Run: headless pygame with SDL's dummy video driver; simulated clock (each Clock.tick advances the game by its frame time, no real sleeping); random seed 0; keys injected as events and as key.get_pressed() state; mouse plan: one left click at the window centre at the start of phase 2, then a move to the lower-right quarter at the start of phase 3.
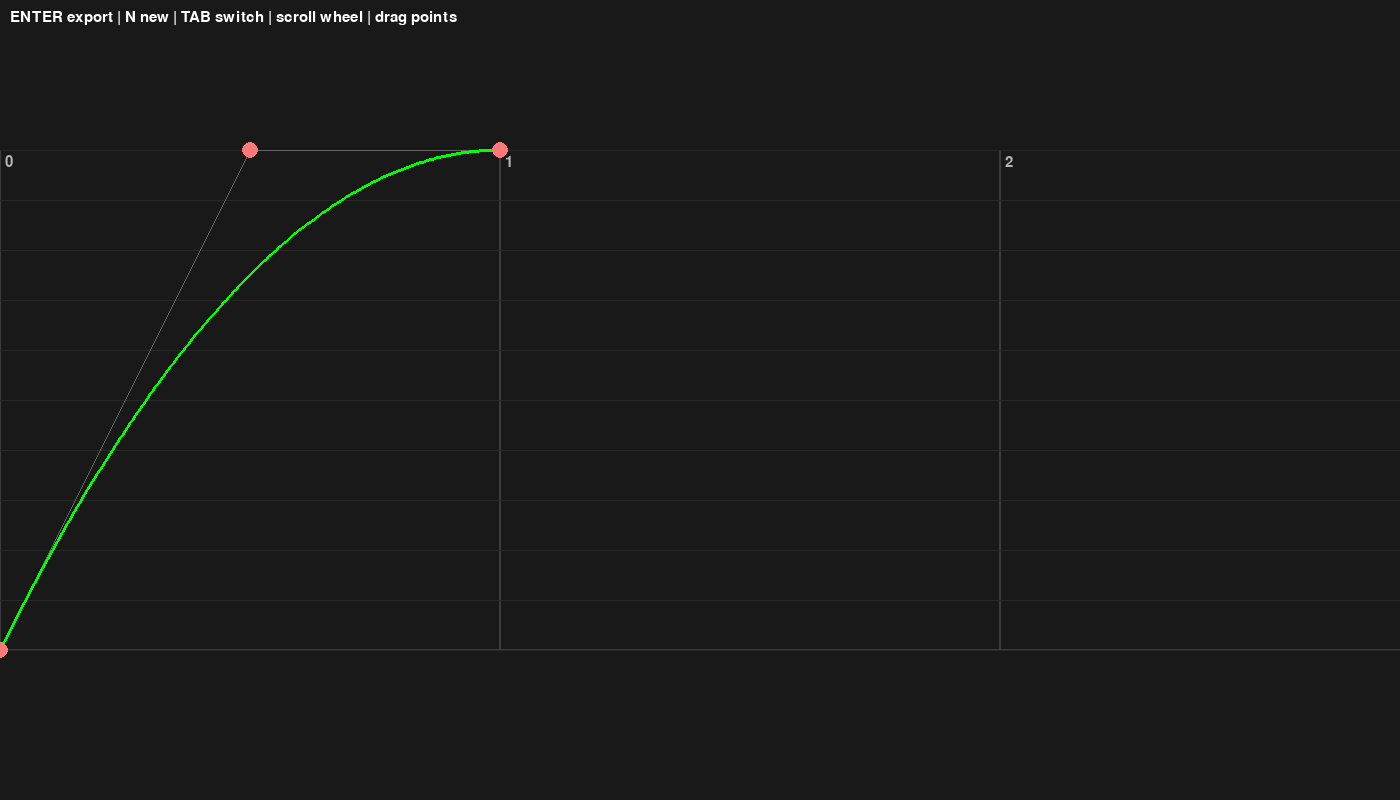
Frame 1 of 4 · flips 1–60 · no input
Frame 2 of 4 · flips 61–180 · clicked the window centre · tapped SPACE, RETURN · held RIGHT (→), D · screen unchanged from frame 1, image omitted
Frame 3 of 4 · flips 181–300 · moved the mouse to the lower-right quarter · held DOWN (↓), S · screen unchanged from frame 2, image omitted
Frame 4 of 4 · flips 301–420 · held LEFT (←), A, UP (↑), W · screen unchanged from frame 3, image omitted

The pygame program that drew these frames:

import pygame
import math

pygame.init()

# ==================================================
# CONFIG
# ==================================================

WIDTH = 1400
HEIGHT = 800

screen = pygame.display.set_mode((WIDTH, HEIGHT))
pygame.display.set_caption("Bezier Timeline Editor")

clock = pygame.time.Clock()
font = pygame.font.SysFont(None, 22)

GRID_SIZE = 500

CURVE_HEIGHT = 500
CURVE_TOP = (HEIGHT - CURVE_HEIGHT) // 2
CURVE_BOTTOM = CURVE_TOP + CURVE_HEIGHT

POINT_RADIUS = 8

SNAP_RANGE = 0.08

# ==================================================
# DATA
# ==================================================

segments = [
    [
        {"x": 0.0, "y": 0.0},
        {"x": 0.5, "y": 1.0},
        {"x": 1.0, "y": 1.0},
    ]
]

selected_segment = 0
selected_point = None
dragging_point = None

scroll_x = 0

# ==================================================
# EXPORT (NEW)
# ==================================================

def export_curve():
    out = []

    for seg in segments:
        s = []
        for p in seg:
            s.append({"x": round(p["x"], 4), "y": round(p["y"], 4)})
        out.append(s)

    print("\nCURVE EXPORT:\n")
    print(",".join(str(s) for s in out))
    print("\n")

# ==================================================
# BEZIER
# ==================================================

def bezier_point(points, t):
    pts = [(p["x"], p["y"]) for p in points]

    while len(pts) > 1:
        nxt = []
        for i in range(len(pts) - 1):
            x = pts[i][0] * (1 - t) + pts[i + 1][0] * t
            y = pts[i][1] * (1 - t) + pts[i + 1][1] * t
            nxt.append((x, y))
        pts = nxt

    return pts[0]

# ==================================================
# COORDS
# ==================================================

def curve_to_screen(x, y):
    sx = x * GRID_SIZE - scroll_x
    sy = CURVE_BOTTOM - (y * CURVE_HEIGHT)
    return sx, sy


def screen_to_curve(x, y):
    cx = (x + scroll_x) / GRID_SIZE
    cy = (CURVE_BOTTOM - y) / CURVE_HEIGHT
    return cx, max(0, min(1, cy))

# ==================================================
# WELD SNAP
# ==================================================

def weld_endpoint_y(segments, si, pi, y):
    seg = segments[si]

    if pi == 0 and si > 0:
        prev_end = segments[si - 1][-1]["y"]
        if abs(prev_end - y) < SNAP_RANGE:
            return prev_end

    if pi == len(seg) - 1 and si < len(segments) - 1:
        next_start = segments[si + 1][0]["y"]
        if abs(next_start - y) < SNAP_RANGE:
            return next_start

    return y

# ==================================================
# FIND POINT
# ==================================================

def find_point(mx, my):
    for si, seg in enumerate(segments):
        for pi, p in enumerate(seg):
            sx, sy = curve_to_screen(p["x"] + si, p["y"])
            if math.dist((mx, my), (sx, sy)) < 12:
                return si, pi
    return None

# ==================================================
# INSERT POINT
# ==================================================

def insert_point(seg, x, y):

    x = max(0, min(1, x))
    y = max(0, min(1, y))

    seg.append({"x": x, "y": y})
    seg.sort(key=lambda p: p["x"])

    seg[0]["x"] = 0
    seg[-1]["x"] = 1

# ==================================================
# DRAW
# ==================================================

def draw_grid():

    visible_segments = WIDTH // GRID_SIZE + 4
    start = int(scroll_x // GRID_SIZE) - 2

    for i in range(start, start + visible_segments):
        sx = i * GRID_SIZE - scroll_x

        pygame.draw.rect(
            screen,
            (60, 60, 60),
            (sx, CURVE_TOP, GRID_SIZE, CURVE_HEIGHT),
            1
        )

        label = font.render(str(i), True, (180, 180, 180))
        screen.blit(label, (sx + 5, CURVE_TOP + 5))

    for i in range(11):
        y = CURVE_BOTTOM - (i / 10) * CURVE_HEIGHT
        pygame.draw.line(screen, (40, 40, 40), (0, y), (WIDTH, y))


def draw_segments():

    for si, seg in enumerate(segments):

        pts = []

        for p in seg:
            sx, sy = curve_to_screen(p["x"] + si, p["y"])
            pts.append((sx, sy))

        if len(pts) > 1:
            pygame.draw.lines(screen, (100, 100, 100), False, pts, 1)

        if len(seg) >= 2:
            samples = []
            for i in range(200):
                t = i / 199
                x, y = bezier_point(seg, t)
                sx, sy = curve_to_screen(x + si, y)
                samples.append((sx, sy))

            pygame.draw.lines(screen, (0, 255, 0), False, samples, 3)

        for pi, p in enumerate(seg):
            sx, sy = curve_to_screen(p["x"] + si, p["y"])
            pygame.draw.circle(screen, (255, 120, 120), (int(sx), int(sy)), POINT_RADIUS)

# ==================================================
# MAIN LOOP
# ==================================================

running = True

while running:

    for event in pygame.event.get():

        if event.type == pygame.QUIT:
            running = False

        # ----------------------------
        # KEYS
        # ----------------------------
        elif event.type == pygame.KEYDOWN:

            # EXPORT
            if event.key == pygame.K_RETURN:
                export_curve()

            # NEW SEGMENT
            elif event.key == pygame.K_n:
                end_y = segments[-1][-1]["y"]

                segments.append([
                    {"x": 0.0, "y": end_y},
                    {"x": 1.0, "y": end_y},
                ])

                selected_segment = len(segments) - 1

            # DELETE POINT OR SEGMENT
            elif event.key == pygame.K_BACKSPACE:

                mods = pygame.key.get_mods()

                # SHIFT + BACKSPACE → delete last segment
                if mods & pygame.KMOD_SHIFT:
                    if len(segments) > 1:
                        segments.pop()

                        selected_segment = min(selected_segment, len(segments) - 1)
                        selected_point = None
                        dragging_point = None

                # normal BACKSPACE → delete point
                else:
                    if selected_point is not None:
                        seg = segments[selected_segment]

                        if selected_point not in (0, len(seg) - 1):
                            seg.pop(selected_point)

                        selected_point = None

            # SWITCH SEGMENT
            elif event.key == pygame.K_TAB:
                if pygame.key.get_mods() & pygame.KMOD_SHIFT:
                    selected_segment -= 1
                else:
                    selected_segment += 1

                selected_segment %= len(segments)
        # ----------------------------
        # SCROLL
        # ----------------------------
        elif event.type == pygame.MOUSEWHEEL:
            scroll_x -= event.y * 120
            scroll_x = max(-GRID_SIZE, min(scroll_x, len(segments) * GRID_SIZE))

        # ----------------------------
        # CLICK
        # ----------------------------
        elif event.type == pygame.MOUSEBUTTONDOWN:

            mx, my = pygame.mouse.get_pos()

            if event.button == 1:

                # -------------------------------------------------
                # 1) First check: click must be inside curve area
                # -------------------------------------------------
                if my < CURVE_TOP or my > CURVE_BOTTOM:
                    continue  # ignore click completely

                hit = find_point(mx, my)

                if hit:
                    selected_segment, selected_point = hit
                    dragging_point = selected_point

                else:
                    cx, cy = screen_to_curve(mx, my)

                    seg = segments[selected_segment]

                    # -------------------------------------------------
                    # 2) IMPORTANT FIX: only allow insertion in THIS segment column
                    # -------------------------------------------------
                    if cx < selected_segment or cx > selected_segment + 1:
                        continue  # outside segment area → do nothing

                    local_x = cx - selected_segment
                    local_x = max(0, min(1, local_x))

                    insert_point(seg, local_x, cy)

            elif event.button == 3:

                hit = find_point(mx, my)

                if hit:
                    si, pi = hit
                    seg = segments[si]

                    if len(seg) > 2 and pi not in (0, len(seg) - 1):
                        seg.pop(pi)

        # ----------------------------
        # DRAG
        # ----------------------------
        elif event.type == pygame.MOUSEMOTION:

            if dragging_point is not None:

                mx, my = pygame.mouse.get_pos()
                cx, cy = screen_to_curve(mx, my)

                seg = segments[selected_segment]
                pi = dragging_point

                if pi == 0:
                    x = 0
                elif pi == len(seg) - 1:
                    x = 1
                else:
                    x = max(0, min(1, cx - selected_segment))

                y = weld_endpoint_y(
                    segments,
                    selected_segment,
                    pi,
                    cy
                )

                seg[pi]["x"] = x
                seg[pi]["y"] = y

        elif event.type == pygame.MOUSEBUTTONUP:
            if event.button == 1:
                dragging_point = None

    # ----------------------------
    # DRAW
    # ----------------------------

    screen.fill((25, 25, 25))

    draw_grid()
    draw_segments()

    ui = font.render(
        "ENTER export | N new | TAB switch | scroll wheel | drag points",
        True,
        (255, 255, 255)
    )

    screen.blit(ui, (10, 10))

    pygame.display.flip()
    clock.tick(60)

pygame.quit()
